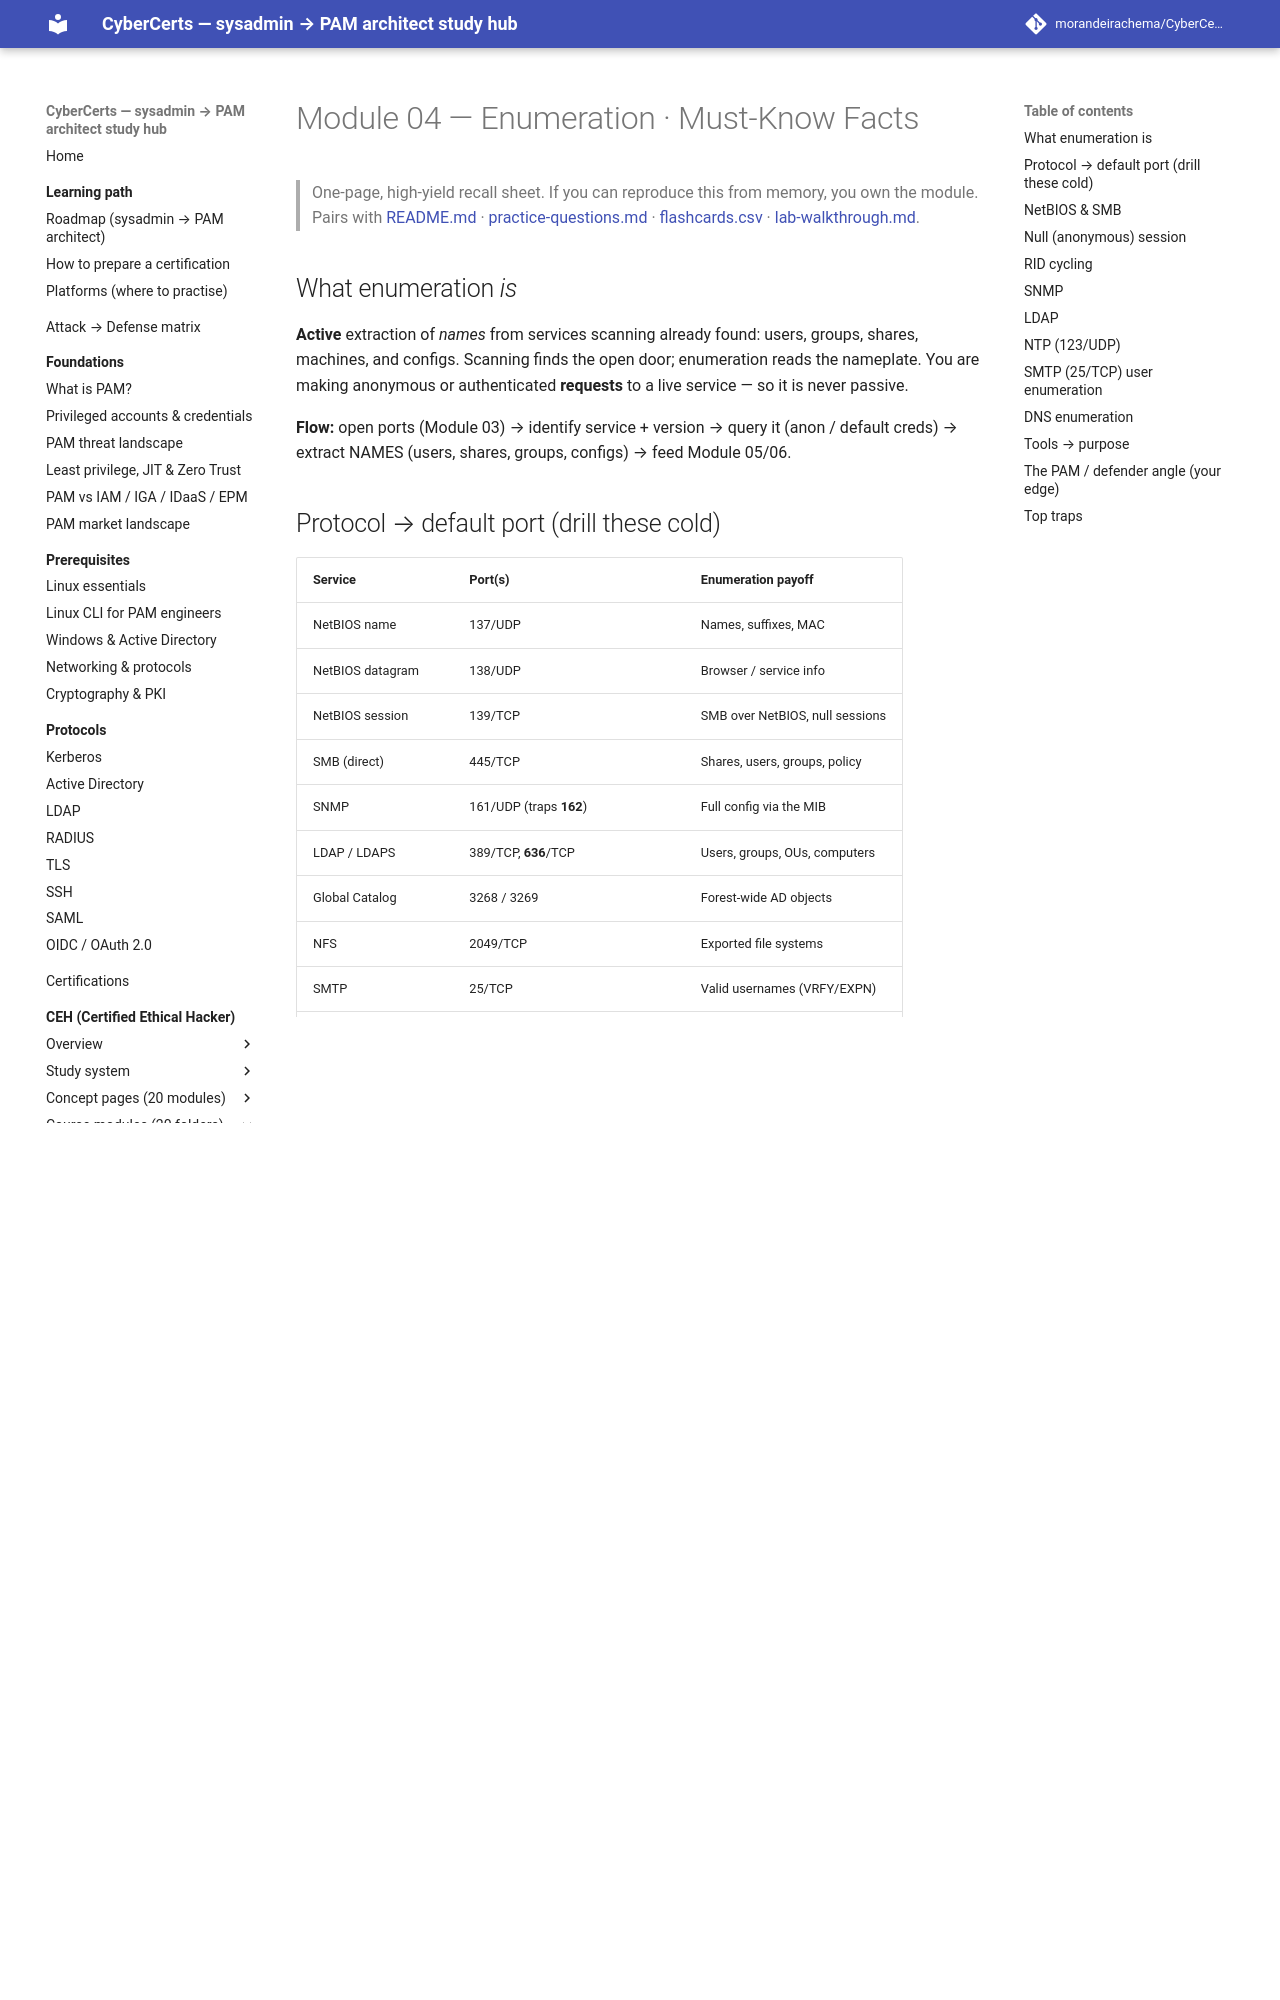

repository: morandeirachema/CyberCerts · page: certs/ceh/modules/04-enumeration/facts/index.html · generator: mkdocs

# Module 04 — Enumeration · Must-Know Facts

> One-page, high-yield recall sheet. If you can reproduce this from memory, you own the module. Pairs with [README.md](README.md) · [practice-questions.md](practice-questions.md) · [flashcards.csv](flashcards.csv) · [lab-walkthrough.md](lab-walkthrough.md).

## What enumeration *is*
**Active** extraction of *names* from services scanning already found: users, groups, shares, machines, and configs. Scanning finds the open door; enumeration reads the nameplate. You are making anonymous or authenticated **requests** to a live service — so it is never passive.

**Flow:** open ports (Module 03) → identify service + version → query it (anon / default creds) → extract NAMES (users, shares, groups, configs) → feed Module 05/06.

## Protocol → default port (drill these cold)
| Service | Port(s) | Enumeration payoff |
|---|---|---|
| NetBIOS name | 137/UDP | Names, suffixes, MAC |
| NetBIOS datagram | 138/UDP | Browser / service info |
| NetBIOS session | 139/TCP | SMB over NetBIOS, null sessions |
| SMB (direct) | 445/TCP | Shares, users, groups, policy |
| SNMP | 161/UDP (traps **162**) | Full config via the MIB |
| LDAP / LDAPS | 389/TCP, **636**/TCP | Users, groups, OUs, computers |
| Global Catalog | 3268 / 3269 | Forest-wide AD objects |
| NFS | 2049/TCP | Exported file systems |
| SMTP | 25/TCP | Valid usernames (VRFY/EXPN) |
| DNS | 53 (TCP zone transfer / UDP query) | Hostnames, records, internal IPs |
| NTP | 123/UDP | Hosts, internal IPs, OS/time data |
| RPC endpoint mapper | 135/TCP | Service → port mapping |
| Kerberos | 88/TCP-UDP | User existence, AS-REP roasting |

## NetBIOS & SMB
- **NetBIOS** = legacy name service on **137/138/139**; **SMB direct** = **445/TCP** (no NetBIOS needed).
- Enumerate the NetBIOS **name table** with `nbtstat -A <ip>` (Windows) or `nmblookup -A <ip>` / `nbtscan` (Linux).
- **NetBIOS suffix codes** identify the service behind a name:

| Suffix (hex) | Meaning |
|---|---|
| `<00>` | Workstation service (computer name) |
| `<20>` | File Server (SMB) service running |
| `<1C>` | Domain controllers / group |
| `<1B>` | Domain master browser (PDC) |
| `<1D>` | Master browser |

## Null (anonymous) session
- Connect to `\\host\IPC$` with an **empty username AND empty password**.
- Historically dumps users, groups, shares, and password policy **without credentials**.
- It is the engine behind **enum4linux**; legacy Windows and misconfigured Samba allow it.
- Kill it with `RestrictAnonymous` / `RestrictAnonymousSAM`.

## RID cycling
- Every account has a **SID** ending in a **RID**; the built-in **Administrator is RID 500**, **Guest is 501**, first normal user starts at **1000**.
- Even if listing users is blocked, you can **cycle RIDs** (500, 501, 1000, 1001…) and resolve each to a name — automated by `enum4linux` / `rpcclient` (`lookupsids`).
